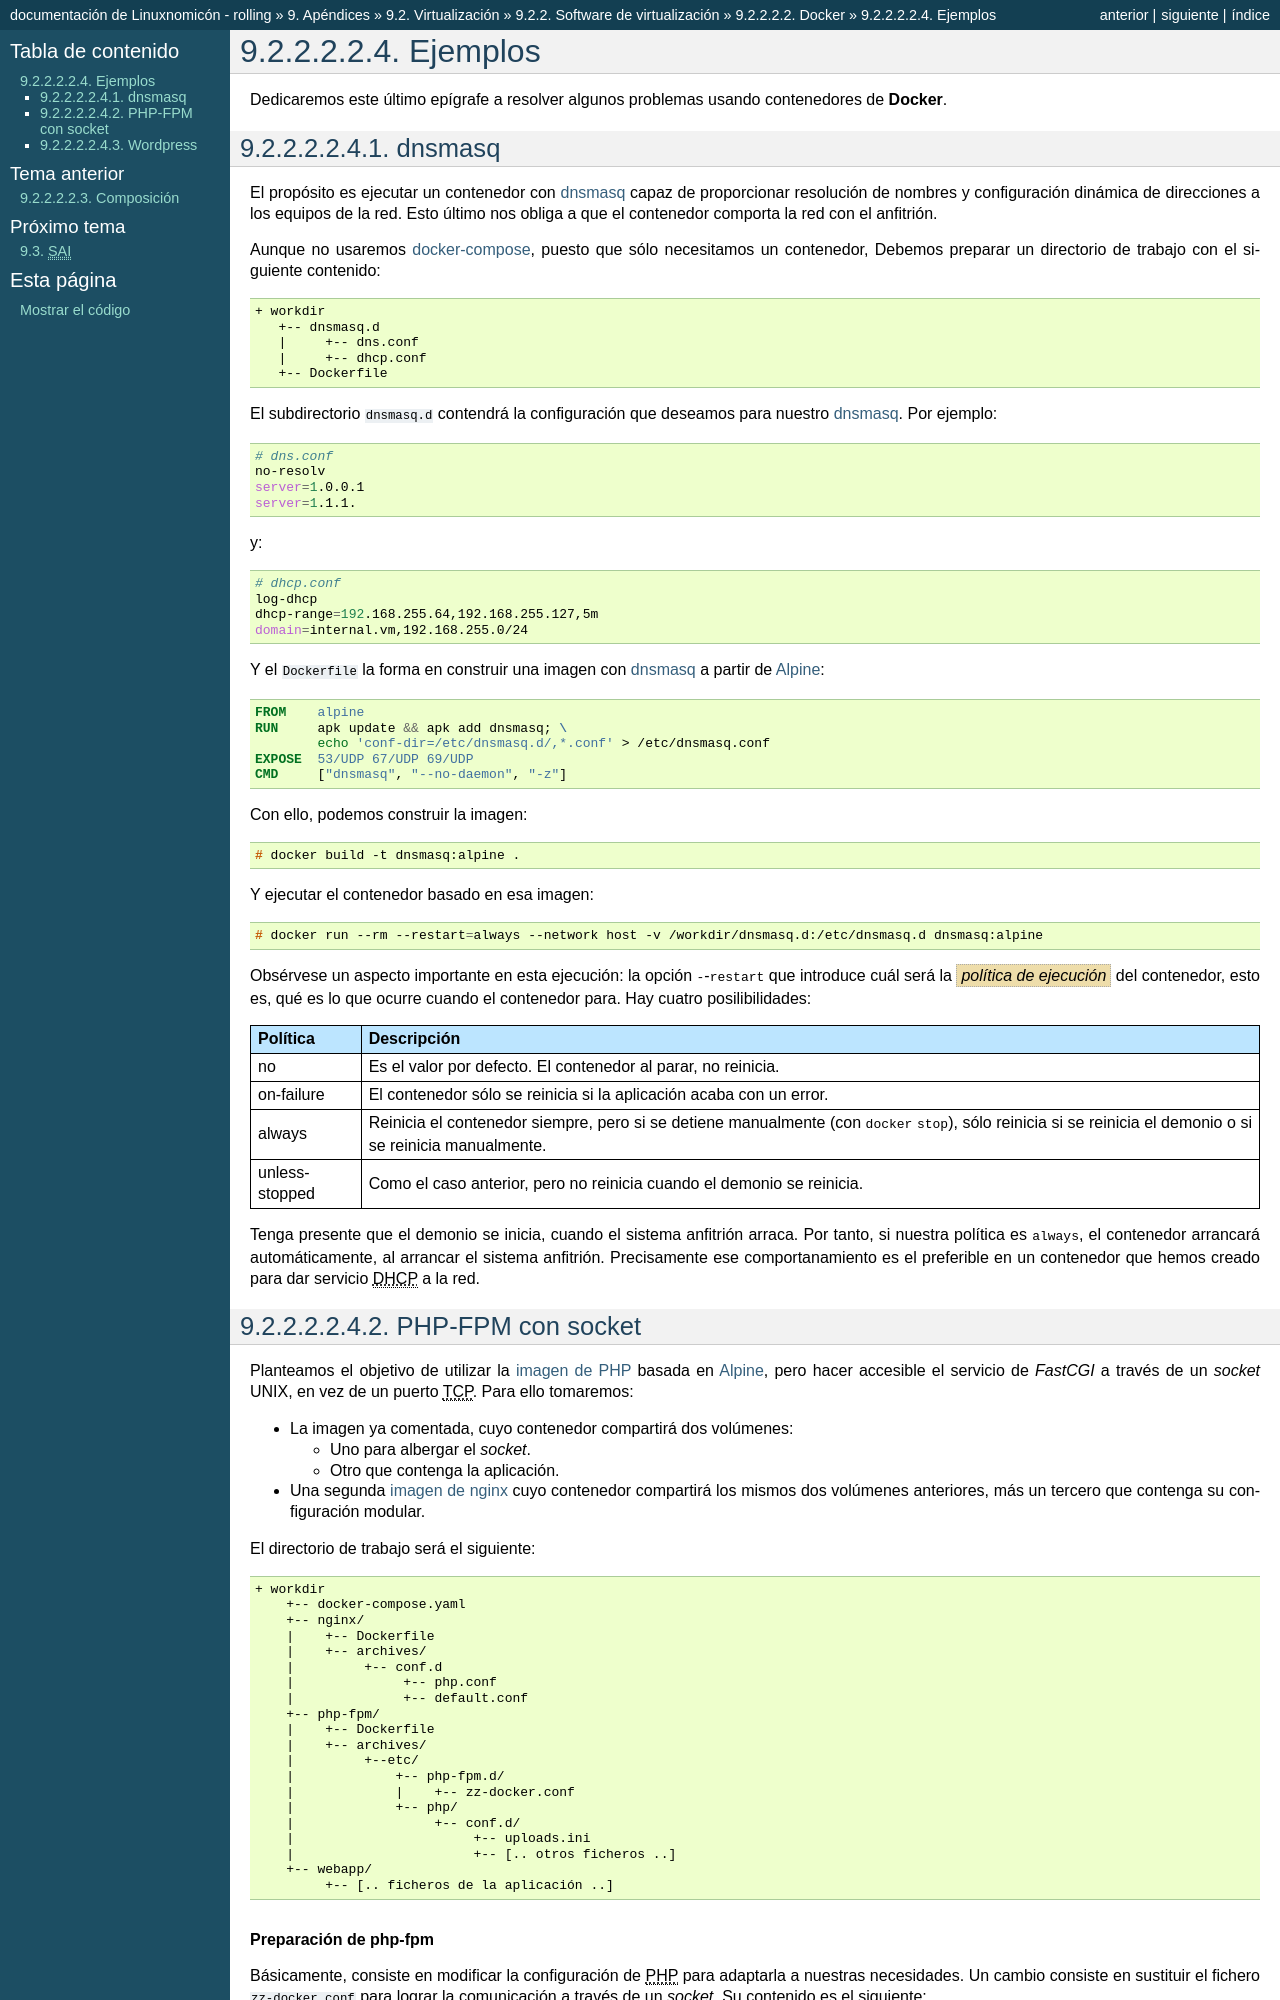

repository: sio2sio2/doc-linux · page: 98.apendice/05.virtual/02.software/03.contenedores/03.docker/05.ejemplos.html · generator: sphinx

.. _docker-ejemplos:

Ejemplos
********
Dedicaremos este último epígrafe a resolver algunos problemas usando
contenedores de :program:`Docker`.

dnsmasq
=======
El propósito es ejecutar un contenedor con :ref:`dnsmasq <dnsmasq>` capaz de
proporcionar resolución de nombres y configuración dinámica de direcciones a los
equipos de la red. Esto último nos obliga a que el contenedor comporta la red
con el anfitrión.

Aunque no usaremos :ref:`docker-compose <docker-compose>`, puesto que sólo
necesitamos un contenedor, Debemos preparar un directorio de trabajo con el
siguiente contenido:

.. code-block:: none

   + workdir
      +-- dnsmasq.d
      |     +-- dns.conf
      |     +-- dhcp.conf
      +-- Dockerfile

El subdirectorio :file:`dnsmasq.d` contendrá la configuración que deseamos para
nuestro :ref:`dnsmasq <dnsmasq>`. Por ejemplo:

.. code-block:: bash

   # dns.conf
   no-resolv
   server=1.0.0.1
   server=1.1.1.

y:

.. code-block:: bash

   # dhcp.conf
   log-dhcp
   dhcp-range=192.168.255.64,192.168.255.127,5m
   domain=internal.vm,192.168.255.0/24

Y el :file:`Dockerfile` la forma en construir una imagen con :ref:`dnsmasq
<dnsmasq>` a partir de Alpine_:

.. code-block:: docker

   FROM    alpine
   RUN     apk update && apk add dnsmasq; \
           echo 'conf-dir=/etc/dnsmasq.d/,*.conf' > /etc/dnsmasq.conf
   EXPOSE  53/UDP 67/UDP 69/UDP
   CMD     ["dnsmasq", "--no-daemon", "-z"]

Con ello, podemos construir la imagen::

   # docker build -t dnsmasq:alpine .

Y ejecutar el contenedor basado en esa imagen::

   # docker run --rm --restart=always --network host -v /workdir/dnsmasq.d:/etc/dnsmasq.d dnsmasq:alpine

Obsérvese un aspecto importante en esta ejecución: la opción :kbd:`--restart`
que introduce cuál será la :dfn:`política de ejecución` del contenedor, esto es,
qué es lo que ocurre cuando el contenedor para. Hay cuatro posilibilidades:

.. table::
   :class: docker-restart-policy

   +----------------+------------------------------------------------------+
   | Política       | Descripción                                          |
   +================+======================================================+
   | no             | Es el valor por defecto. El contenedor al parar, no  |
   |                | reinicia.                                            |
   +----------------+------------------------------------------------------+
   | on-failure     | El contenedor sólo se reinicia si la aplicación      |
   |                | acaba con un error.                                  |
   +----------------+------------------------------------------------------+
   | always         | Reinicia el contenedor siempre, pero si se detiene   |
   |                | manualmente (con :kbd:`docker stop`), sólo reinicia  |
   |                | si se reinicia el demonio o si se reinicia           |
   |                | manualmente.                                         |
   +----------------+------------------------------------------------------+
   | unless-stopped | Como el caso anterior, pero no reinicia cuando el    |
   |                | demonio se reinicia.                                 |
   +----------------+------------------------------------------------------+

Tenga presente que el demonio se inicia, cuando el sistema anfitrión arraca. Por
tanto, si nuestra política es :kbd:`always`, el contenedor arrancará
automáticamente, al arrancar el sistema anfitrión. Precisamente ese
comportanamiento es el preferible en un contenedor que hemos creado para dar
servicio |DHCP| a la red.
